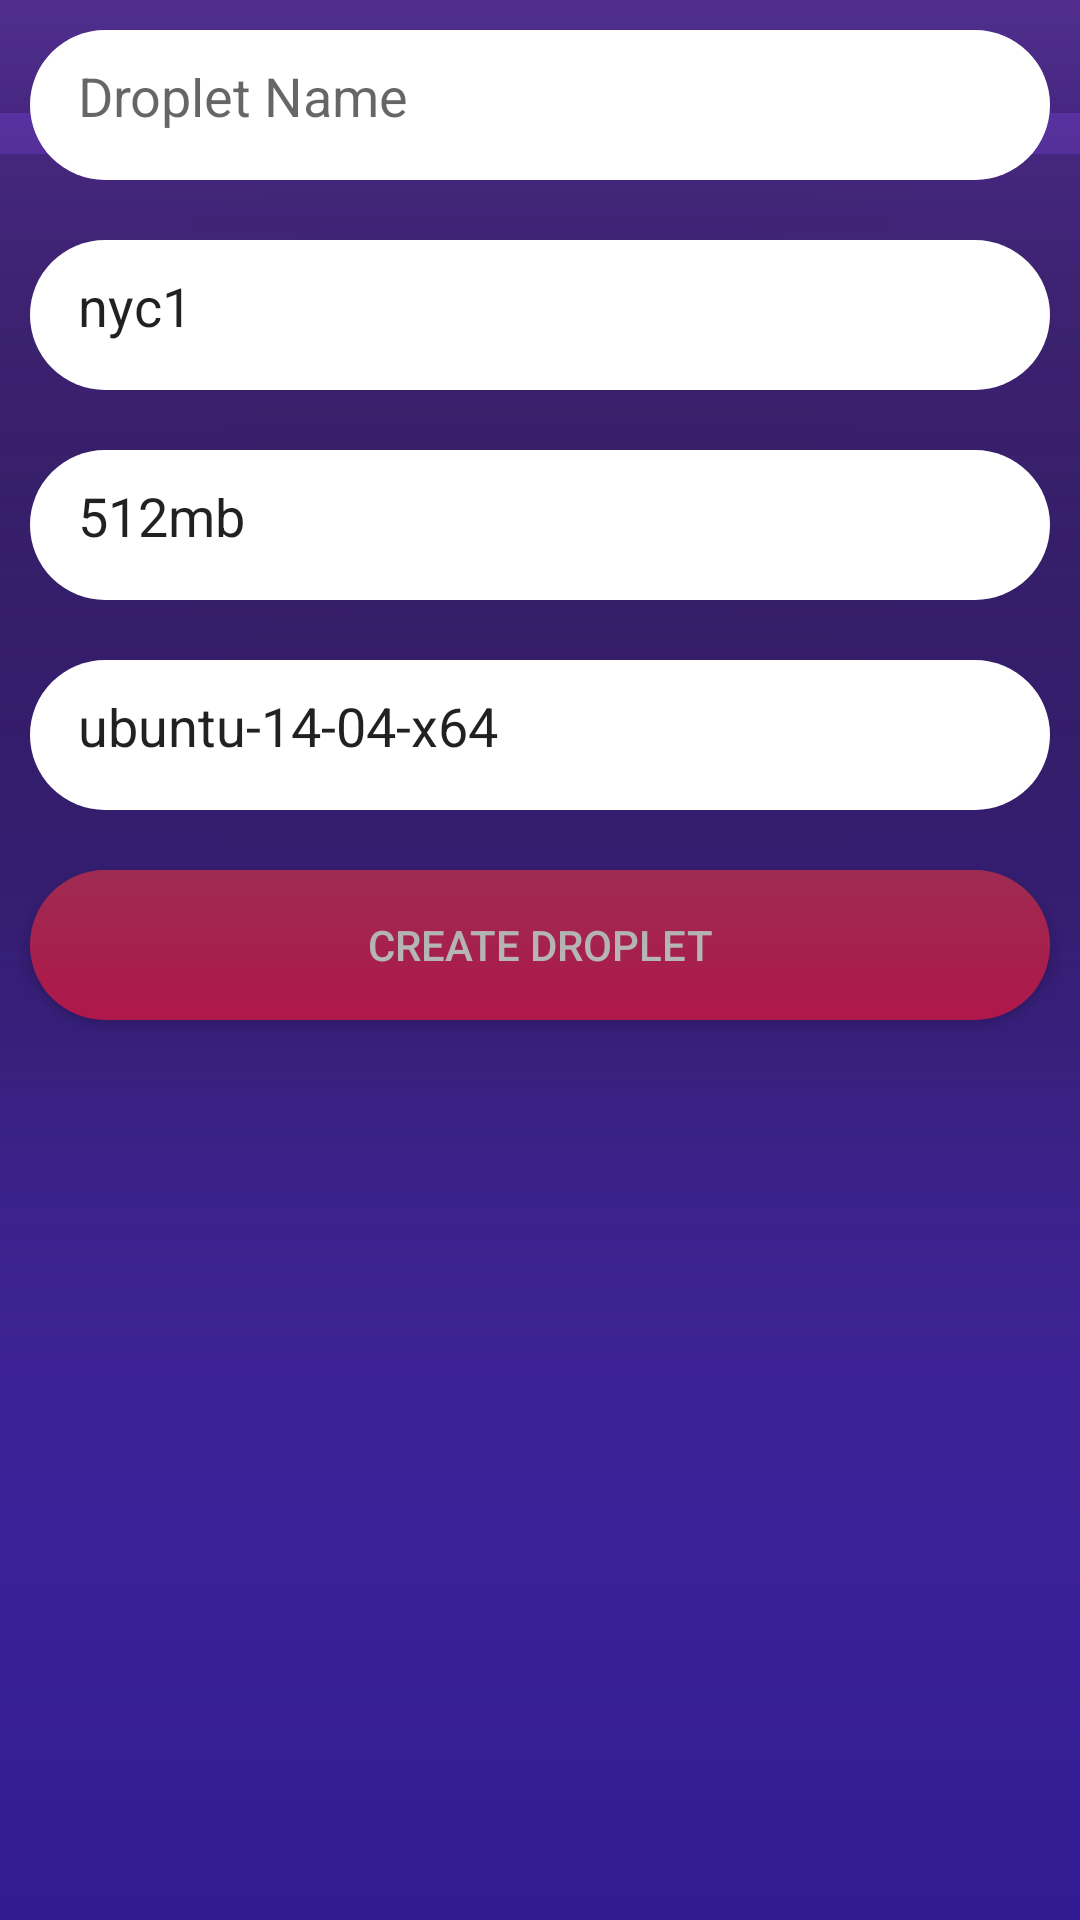

Here is an Android app screen rendered from its layout file. Give the layout XML and the strings, colors and styles it references.
<!-- AndroidManifest.xml: application theme Black -->
<!-- res/layout/activity_create_droplet.xml -->
<?xml version="1.0" encoding="utf-8"?>
<RelativeLayout xmlns:android="http://schemas.android.com/apk/res/android"
    xmlns:tools="http://schemas.android.com/tools"
    android:id="@+id/activity_book_acab"
    android:layout_width="match_parent"
    android:layout_height="match_parent"
    tools:context="xyz.hashbnm.pseudonet.BookACab">
    <ImageView
        android:layout_width="match_parent"
        android:layout_height="match_parent"
        android:scaleType="centerCrop"
        android:src="@drawable/bluepurpel"/>

    <EditText
        android:layout_width="match_parent"
        android:layout_height="50dp"
        android:id="@+id/origin"
        android:elevation="100dp"
        android:padding="16dp"
        android:hint="Droplet Name"
        android:layout_marginTop="20dp"
        android:layout_margin="10dp"
        android:background="@drawable/roundedit"/>

    <Button
        android:layout_width="match_parent"
        android:layout_height="50dp"
        android:layout_margin="10dp"
        android:layout_marginTop="-8dp"
        android:text="Create Droplet"
        android:layout_below="@+id/image"
        android:textColor="#fff"

        android:id="@id/search"
        android:background="@drawable/grad"
        />

    <EditText
        android:layout_width="match_parent"
        android:layout_height="50dp"
        android:id="@+id/destination"
        android:elevation="100dp"
        android:layout_below="@id/origin"
        android:padding="16dp"
        android:text="nyc1"
        android:layout_margin="10dp"
        android:background="@drawable/roundedit"/>
    <EditText
        android:layout_width="match_parent"
        android:layout_height="50dp"
        android:id="@+id/date"
        android:elevation="100dp"
        android:layout_below="@id/destination"
        android:padding="16dp"
        android:text="512mb"
        android:layout_margin="10dp"
        android:background="@drawable/roundedit"/>
    <EditText
        android:layout_width="match_parent"
        android:layout_height="50dp"
        android:id="@+id/image"
        android:elevation="100dp"
        android:layout_below="@id/date"
        android:padding="16dp"
        android:text="ubuntu-14-04-x64"
        android:layout_margin="10dp"
        android:background="@drawable/roundedit"/>
    <TextView
        android:layout_width="match_parent"
        android:layout_height="wrap_content"
        android:layout_marginLeft="30dp"
        android:layout_marginRight="30dp"
        android:textStyle="bold"
        android:textSize="20sp"
        android:fontFamily="monospace"
        android:layout_below="@+id/search"
        android:layout_marginTop="20dp"
        android:layout_centerHorizontal="true"
        android:layout_centerVertical="true"
        android:textColor="#fff"
        android:id="@+id/output" />
</RelativeLayout>
<!-- resources referenced by this layout -->
<resources>
  <!-- drawable bluepurpel (drawable) -->
  <?xml version="1.0" encoding="utf-8"?>
  <shape xmlns:android="http://schemas.android.com/apk/res/android"
      android:shape="rectangle" android:padding="10dp">
      <gradient
          android:startColor="#311B92"
          android:endColor="#673AB7"
          android:angle="90"/>
      <corners
          android:radius="0dp"/>
  
  </shape>
  <!-- drawable grad (drawable) -->
  <?xml version="1.0" encoding="utf-8"?>
  <shape xmlns:android="http://schemas.android.com/apk/res/android"
      android:shape="rectangle" android:padding="10dp">
          <gradient
              android:startColor="#E91E63"
              android:endColor="#EC407A"
              android:angle="90"/>
          <corners
              android:radius="0dp"/>
  
  
      <corners
          android:bottomRightRadius="100dp"
          android:bottomLeftRadius="100dp"
          android:topLeftRadius="100dp"
          android:topRightRadius="100dp"/>
  </shape>
  <!-- drawable roundedit (drawable) -->
  <?xml version="1.0" encoding="utf-8"?>
  <shape xmlns:android="http://schemas.android.com/apk/res/android"
      android:shape="rectangle" android:padding="10dp">
      <solid android:color="#FFFFFF"/>
      <corners
          android:bottomRightRadius="100dp"
          android:bottomLeftRadius="100dp"
          android:topLeftRadius="100dp"
          android:topRightRadius="100dp"/>
  </shape>
  <style name="Black" parent="Theme.AppCompat.Light.DarkActionBar">
          
          <item name="colorPrimary">#263238</item>
          <item name="colorPrimaryDark">#212121</item>
          <item name="colorAccent">@color/colorAccent</item>
      </style>
  <color name="colorAccent">#FF4081</color>
</resources>
